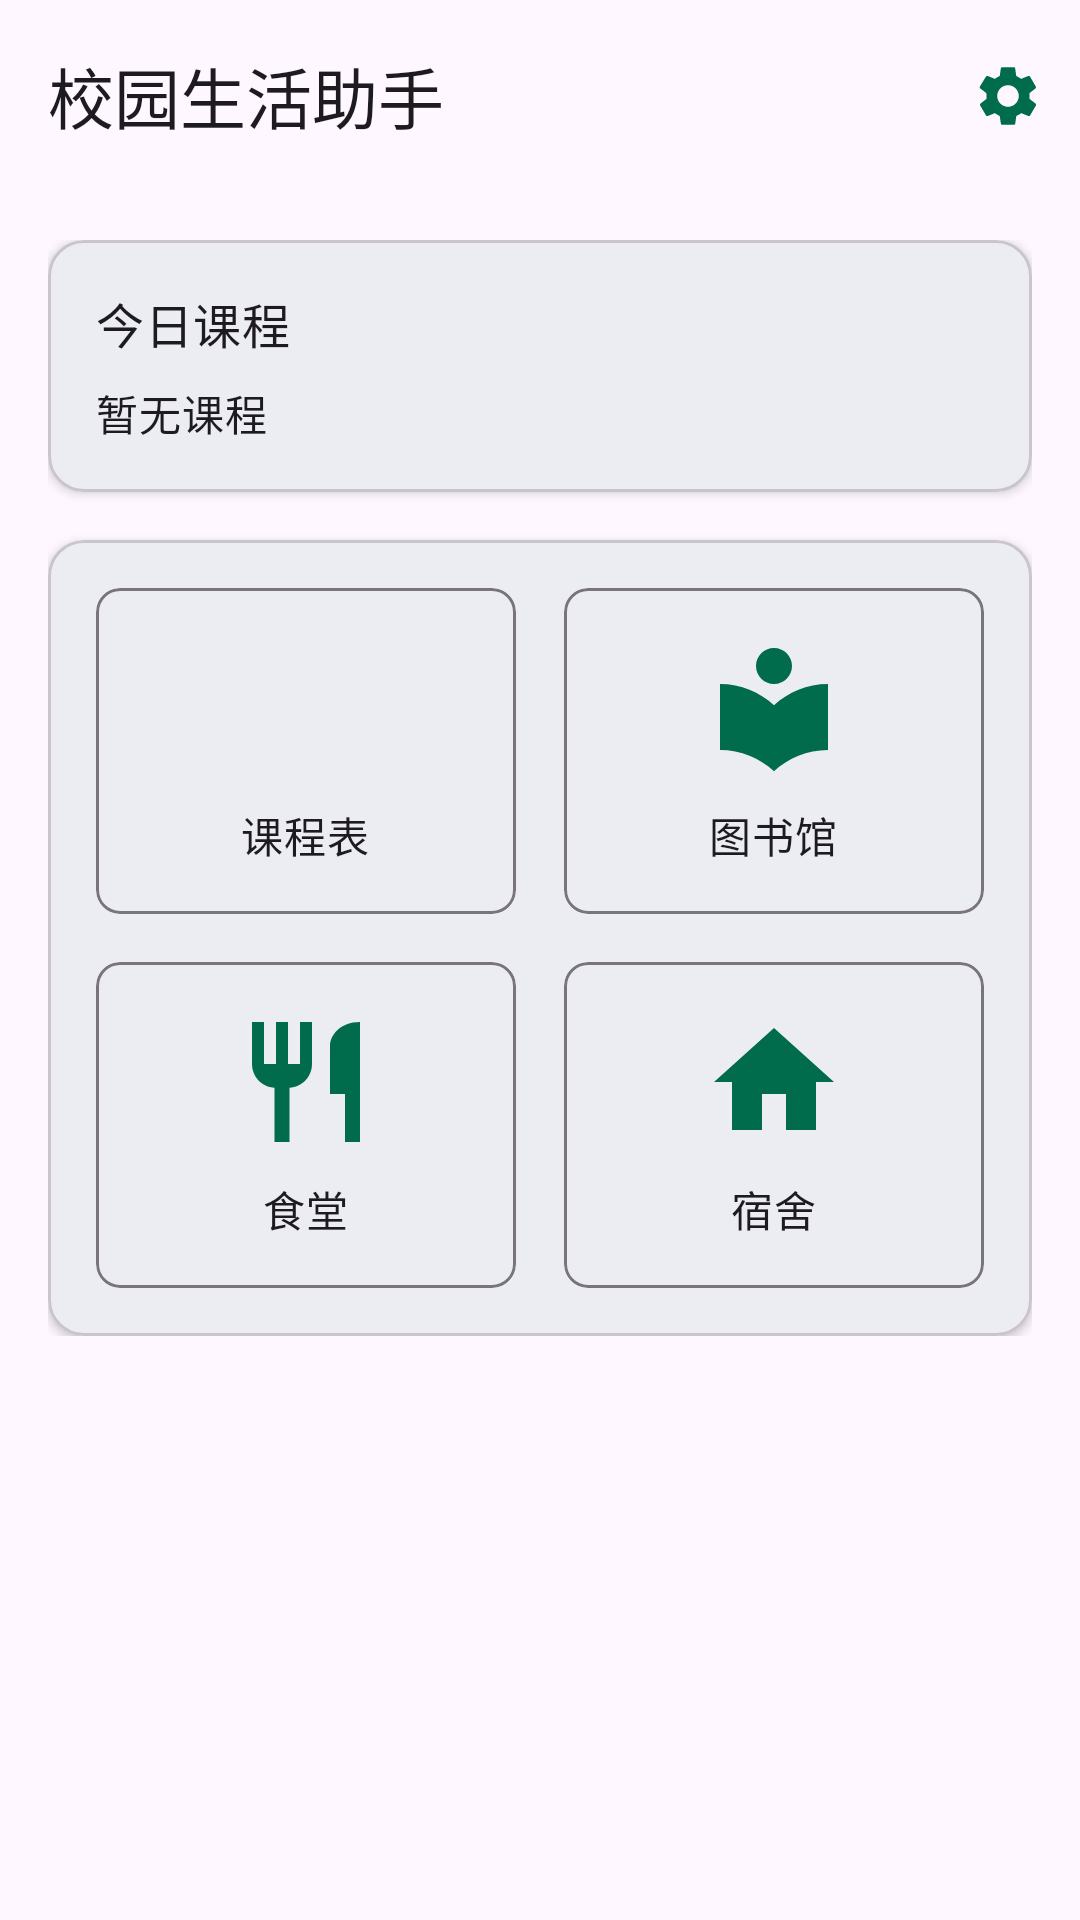

Here is an Android app screen rendered from its layout file. Give the layout XML and the strings, colors and styles it references.
<!-- AndroidManifest.xml: application theme Theme.Campus_Life_Assistant -->
<!-- res/layout/fragment_home.xml -->
<?xml version="1.0" encoding="utf-8"?>
<androidx.coordinatorlayout.widget.CoordinatorLayout
    xmlns:android="http://schemas.android.com/apk/res/android"
    xmlns:app="http://schemas.android.com/apk/res-auto"
    android:layout_width="match_parent"
    android:layout_height="match_parent">

    
    <com.google.android.material.appbar.AppBarLayout
        android:layout_width="match_parent"
        android:layout_height="wrap_content"
        android:background="@android:color/transparent"
        app:elevation="0dp">

        <com.google.android.material.appbar.MaterialToolbar
            android:id="@+id/topAppBar"
            android:layout_width="match_parent"
            android:layout_height="?attr/actionBarSize"
            app:title="校园生活助手"
            app:menu="@menu/top_app_bar"
            style="@style/Widget.Material3.Toolbar.Surface"/>
    </com.google.android.material.appbar.AppBarLayout>

    
    <androidx.core.widget.NestedScrollView
        android:layout_width="match_parent"
        android:layout_height="match_parent"
        app:layout_behavior="@string/appbar_scrolling_view_behavior">

        <LinearLayout
            android:layout_width="match_parent"
            android:layout_height="wrap_content"
            android:orientation="vertical"
            android:padding="16dp">

            
            <com.google.android.material.card.MaterialCardView
                android:id="@+id/courseCard"
                android:layout_width="match_parent"
                android:layout_height="wrap_content"
                android:layout_marginBottom="16dp"
                app:cardElevation="2dp"
                app:cardCornerRadius="12dp">

                <LinearLayout
                    android:layout_width="match_parent"
                    android:layout_height="wrap_content"
                    android:orientation="vertical"
                    android:padding="16dp">

                    <TextView
                        android:layout_width="wrap_content"
                        android:layout_height="wrap_content"
                        android:text="今日课程"
                        android:textAppearance="?attr/textAppearanceTitleMedium"/>

                    <TextView
                        android:id="@+id/courseText"
                        android:layout_width="wrap_content"
                        android:layout_height="wrap_content"
                        android:layout_marginTop="8dp"
                        android:text="暂无课程"
                        android:textAppearance="?attr/textAppearanceBodyMedium"/>
                </LinearLayout>
            </com.google.android.material.card.MaterialCardView>

            
            <com.google.android.material.card.MaterialCardView
                android:layout_width="match_parent"
                android:layout_height="wrap_content"
                app:cardElevation="2dp"
                app:cardCornerRadius="12dp">

                <GridLayout
                    android:layout_width="match_parent"
                    android:layout_height="wrap_content"
                    android:columnCount="2"
                    android:padding="8dp">

                    
                    <com.google.android.material.card.MaterialCardView
                        android:id="@+id/scheduleCard"
                        android:layout_width="0dp"
                        android:layout_height="wrap_content"
                        android:layout_columnWeight="1"
                        android:layout_margin="8dp"
                        app:cardElevation="0dp"
                        app:cardCornerRadius="8dp"
                        app:strokeWidth="1dp"
                        app:strokeColor="?attr/colorOutline">

                        <LinearLayout
                            android:layout_width="match_parent"
                            android:layout_height="wrap_content"
                            android:orientation="vertical"
                            android:gravity="center"
                            android:padding="16dp">

                            <ImageView
                                android:layout_width="48dp"
                                android:layout_height="48dp"
                                android:src="@drawable/ic_schedule"/>

                            <TextView
                                android:layout_width="wrap_content"
                                android:layout_height="wrap_content"
                                android:layout_marginTop="8dp"
                                android:text="课程表"
                                android:textAppearance="?attr/textAppearanceBodyMedium"/>
                        </LinearLayout>
                    </com.google.android.material.card.MaterialCardView>

                    
                    <com.google.android.material.card.MaterialCardView
                        android:id="@+id/libraryCard"
                        android:layout_width="0dp"
                        android:layout_height="wrap_content"
                        android:layout_columnWeight="1"
                        android:layout_margin="8dp"
                        app:cardElevation="0dp"
                        app:cardCornerRadius="8dp"
                        app:strokeWidth="1dp"
                        app:strokeColor="?attr/colorOutline">

                        <LinearLayout
                            android:layout_width="match_parent"
                            android:layout_height="wrap_content"
                            android:orientation="vertical"
                            android:gravity="center"
                            android:padding="16dp">

                            <ImageView
                                android:layout_width="48dp"
                                android:layout_height="48dp"
                                android:src="@drawable/ic_library"/>

                            <TextView
                                android:layout_width="wrap_content"
                                android:layout_height="wrap_content"
                                android:layout_marginTop="8dp"
                                android:text="图书馆"
                                android:textAppearance="?attr/textAppearanceBodyMedium"/>
                        </LinearLayout>
                    </com.google.android.material.card.MaterialCardView>

                    
                    <com.google.android.material.card.MaterialCardView
                        android:id="@+id/canteenCard"
                        android:layout_width="0dp"
                        android:layout_height="wrap_content"
                        android:layout_columnWeight="1"
                        android:layout_margin="8dp"
                        app:cardElevation="0dp"
                        app:cardCornerRadius="8dp"
                        app:strokeWidth="1dp"
                        app:strokeColor="?attr/colorOutline">

                        <LinearLayout
                            android:layout_width="match_parent"
                            android:layout_height="wrap_content"
                            android:orientation="vertical"
                            android:gravity="center"
                            android:padding="16dp">

                            <ImageView
                                android:layout_width="48dp"
                                android:layout_height="48dp"
                                android:src="@drawable/ic_canteen"/>

                            <TextView
                                android:layout_width="wrap_content"
                                android:layout_height="wrap_content"
                                android:layout_marginTop="8dp"
                                android:text="食堂"
                                android:textAppearance="?attr/textAppearanceBodyMedium"/>
                        </LinearLayout>
                    </com.google.android.material.card.MaterialCardView>

                    
                    <com.google.android.material.card.MaterialCardView
                        android:id="@+id/dormitoryCard"
                        android:layout_width="0dp"
                        android:layout_height="wrap_content"
                        android:layout_columnWeight="1"
                        android:layout_margin="8dp"
                        app:cardElevation="0dp"
                        app:cardCornerRadius="8dp"
                        app:strokeWidth="1dp"
                        app:strokeColor="?attr/colorOutline">

                        <LinearLayout
                            android:layout_width="match_parent"
                            android:layout_height="wrap_content"
                            android:orientation="vertical"
                            android:gravity="center"
                            android:padding="16dp">

                            <ImageView
                                android:layout_width="48dp"
                                android:layout_height="48dp"
                                android:src="@drawable/ic_dormitory"/>

                            <TextView
                                android:layout_width="wrap_content"
                                android:layout_height="wrap_content"
                                android:layout_marginTop="8dp"
                                android:text="宿舍"
                                android:textAppearance="?attr/textAppearanceBodyMedium"/>
                        </LinearLayout>
                    </com.google.android.material.card.MaterialCardView>
                </GridLayout>
            </com.google.android.material.card.MaterialCardView>
        </LinearLayout>
    </androidx.core.widget.NestedScrollView>
</androidx.coordinatorlayout.widget.CoordinatorLayout>
<!-- resources referenced by this layout -->
<resources>
  <!-- drawable ic_canteen (drawable) -->
  <?xml version="1.0" encoding="utf-8"?>
  <vector xmlns:android="http://schemas.android.com/apk/res/android"
      android:width="24dp"
      android:height="24dp"
      android:viewportWidth="24"
      android:viewportHeight="24">
      <path
          android:fillColor="?attr/colorPrimary"
          android:pathData="M11,9H9V2H7v7H5V2H3v7c0,2.12 1.66,3.84 3.75,3.97V22h2.5v-9.03C11.34,12.84 13,11.12 13,9V2h-2V9zM16,6v8h2.5v8H21V2C17.69,2 16,4.24 16,6z"/>
  </vector>
  <!-- drawable ic_dormitory (drawable) -->
  <?xml version="1.0" encoding="utf-8"?>
  <vector xmlns:android="http://schemas.android.com/apk/res/android"
      android:width="24dp"
      android:height="24dp"
      android:viewportWidth="24"
      android:viewportHeight="24">
      <path
          android:fillColor="?attr/colorPrimary"
          android:pathData="M10,20v-6h4v6h5v-8h3L12,3 2,12h3v8z"/>
  </vector>
  <!-- drawable ic_library (drawable) -->
  <?xml version="1.0" encoding="utf-8"?>
  <vector xmlns:android="http://schemas.android.com/apk/res/android"
      android:width="24dp"
      android:height="24dp"
      android:viewportWidth="24"
      android:viewportHeight="24">
      <path
          android:fillColor="?attr/colorPrimary"
          android:pathData="M12,11.55C9.64,9.35 6.48,8 3,8v11c3.48,0 6.64,1.35 9,3.55 2.36,-2.19 5.52,-3.55 9,-3.55V8c-3.48,0 -6.64,1.35 -9,3.55zM12,8c1.66,0 3,-1.34 3,-3s-1.34,-3 -3,-3 -3,1.34 -3,3 1.34,3 3,3z"/>
  </vector>
  <style name="Theme.Campus_Life_Assistant" parent="Theme.Material3.DayNight.NoActionBar">
          
          <item name="colorPrimary">@color/md_theme_light_primary</item>
          <item name="colorOnPrimary">@color/md_theme_light_onPrimary</item>
          <item name="colorPrimaryContainer">@color/md_theme_light_primaryContainer</item>
          <item name="colorOnPrimaryContainer">@color/md_theme_light_onPrimaryContainer</item>
          
          <item name="colorSecondary">@color/md_theme_light_secondary</item>
          <item name="colorOnSecondary">@color/md_theme_light_onSecondary</item>
          <item name="colorSecondaryContainer">@color/md_theme_light_secondaryContainer</item>
          <item name="colorOnSecondaryContainer">@color/md_theme_light_onSecondaryContainer</item>
          
          <item name="android:statusBarColor">@android:color/transparent</item>
          
          <item name="android:windowLightStatusBar">true</item>
          <item name="android:windowLightNavigationBar">true</item>
          <item name="android:navigationBarColor">@android:color/transparent</item>
  
  
      </style>
  <color name="md_theme_light_primary">#006C4C</color>
  <color name="md_theme_light_onPrimary">#FFFFFF</color>
  <color name="md_theme_light_primaryContainer">#89F8C7</color>
  <color name="md_theme_light_onPrimaryContainer">#002115</color>
  <color name="md_theme_light_secondary">#4C6358</color>
  <color name="md_theme_light_onSecondary">#FFFFFF</color>
  <color name="md_theme_light_secondaryContainer">#CFE9DB</color>
  <color name="md_theme_light_onSecondaryContainer">#092017</color>
</resources>
